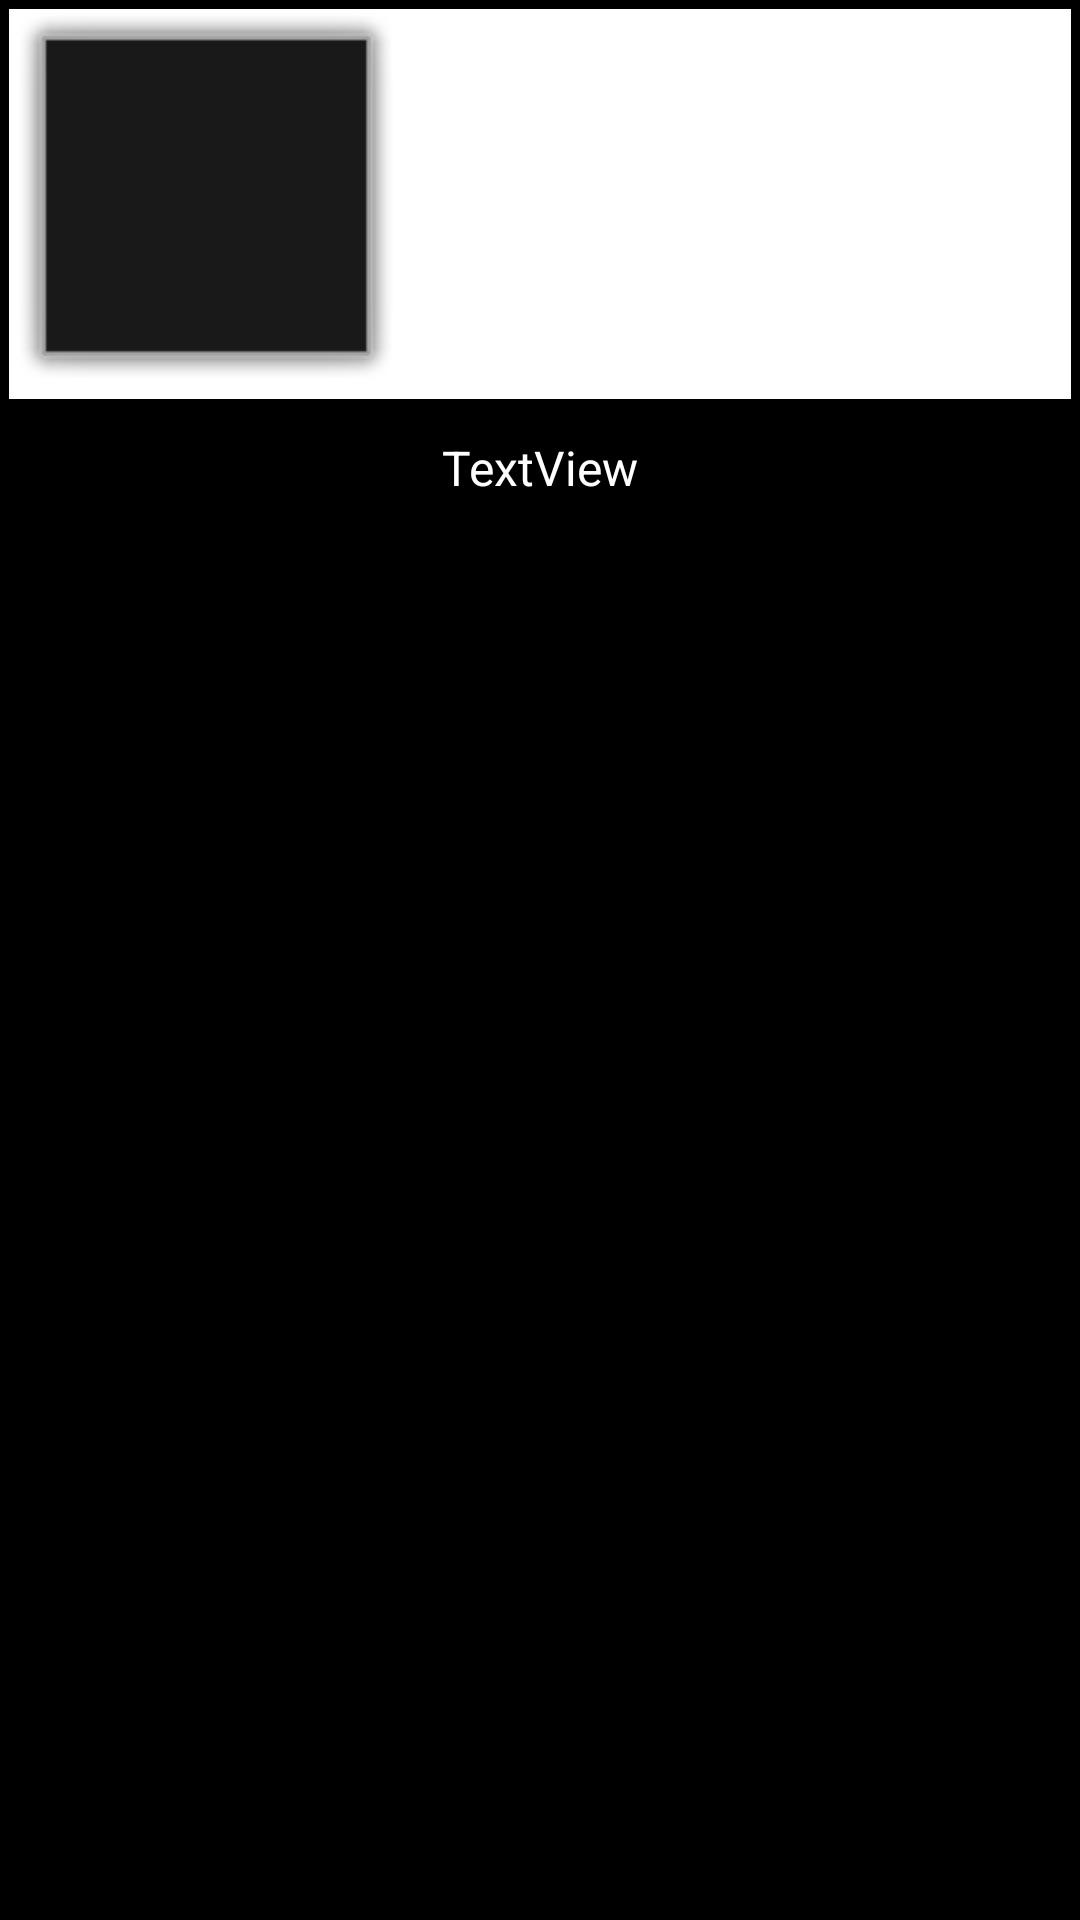

Reconstruct the res/layout file that produces this screen, plus the resources it refers to.
<!-- AndroidManifest.xml: application theme Theme.NasaProject -->
<!-- res/layout/photo_cell.xml -->
<?xml version="1.0" encoding="utf-8"?>
<androidx.constraintlayout.widget.ConstraintLayout
    xmlns:android="http://schemas.android.com/apk/res/android"
    xmlns:app="http://schemas.android.com/apk/res-auto"
    xmlns:tools="http://schemas.android.com/tools"
    android:id="@+id/cardView"
    android:layout_width="wrap_content"
    android:layout_height="175dp"
    android:layout_marginStart="2dp"
    android:layout_marginTop="2dp"
    android:layout_marginEnd="2dp"
    android:layout_marginBottom="2dp"
    android:background="@color/black"
    android:padding="0dp">

    <androidx.cardview.widget.CardView
        android:id="@+id/cardView2"
        android:layout_width="match_parent"
        android:layout_height="130dp"
        android:layout_marginLeft="3dp"
        android:layout_marginTop="3dp"
        android:layout_marginRight="3dp"
        android:padding="0dp"
        app:cardCornerRadius="0dp"
        app:cardMaxElevation="0dp"
        app:layout_constraintEnd_toEndOf="parent"
        app:layout_constraintStart_toStartOf="parent"
        app:layout_constraintTop_toTopOf="parent">

        <androidx.constraintlayout.widget.ConstraintLayout
            android:layout_width="match_parent"
            android:layout_height="match_parent">

            <ImageView
                android:id="@+id/roverImage"
                android:layout_width="131dp"
                android:layout_height="128dp"
                android:scaleType="fitXY"
                android:clickable="true"
                android:focusable="true"
                app:layout_constraintBottom_toBottomOf="parent"
                app:layout_constraintStart_toStartOf="parent"
                app:layout_constraintTop_toTopOf="parent"
                app:srcCompat="@android:drawable/alert_dark_frame"
                tools:ignore="ContentDescription" />

        </androidx.constraintlayout.widget.ConstraintLayout>
    </androidx.cardview.widget.CardView>

    <TextView
        android:id="@+id/photos_id"
        android:layout_width="wrap_content"
        android:layout_height="wrap_content"
        android:layout_marginTop="12dp"
        android:text="TextView"
        android:textColor="@android:color/white"
        android:textSize="16sp"
        app:layout_constraintEnd_toEndOf="parent"
        app:layout_constraintStart_toStartOf="parent"
        app:layout_constraintTop_toBottomOf="@+id/cardView2" />

</androidx.constraintlayout.widget.ConstraintLayout>
<!-- resources referenced by this layout -->
<resources>
  <style name="Theme.NasaProject" parent="Theme.MaterialComponents.DayNight.DarkActionBar">
          
          <item name="colorPrimary">@color/purple_500</item>
          <item name="colorPrimaryVariant">@color/purple_700</item>
          <item name="colorOnPrimary">@color/white</item>
          
          <item name="colorSecondary">@color/teal_200</item>
          <item name="colorSecondaryVariant">@color/teal_700</item>
          <item name="colorOnSecondary">@color/black</item>
          
          <item name="android:statusBarColor" tools:targetApi="l">?attr/colorPrimaryVariant</item>
          
      </style>
  <!-- not gathered from this repository: default colours our renderer supplied (Android Studio template values) -->
  <color name="purple_500">#FF6200EE</color>
  <color name="purple_700">#FF3700B3</color>
  <color name="teal_200">#FF03DAC5</color>
  <color name="teal_700">#FF018786</color>
  <color name="black">#FF000000</color>
  <color name="white">#FFFFFFFF</color>
</resources>
